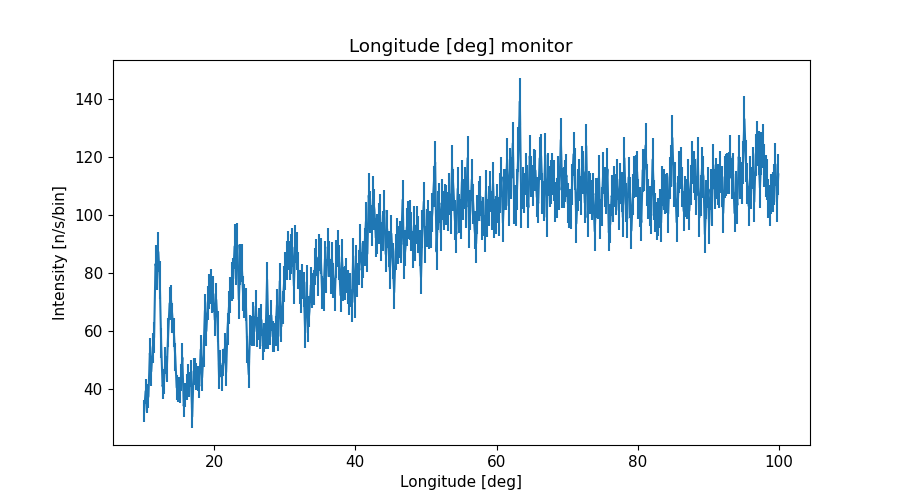

The data file committed next to this chart (first rows):
x_axis, Intensity, Error
1.009999999999999964e+01, 3.251414865000000276e+01, 3.839279043999999974e+00
1.030000000000000071e+01, 3.923574862000000252e+01, 4.291229287000000170e+00
1.050000000000000000e+01, 3.578487650999999659e+01, 4.040503497000000444e+00
1.069999999999999929e+01, 3.749444321000000002e+01, 4.100438020000000350e+00
1.090000000000000036e+01, 5.232611719999999877e+01, 5.079491383999999776e+00
1.109999999999999964e+01, 4.601818020000000331e+01, 4.851638409999999624e+00
1.130000000000000071e+01, 5.414005921999999771e+01, 5.187277687999999998e+00
1.150000000000000000e+01, 5.782731457999999947e+01, 5.416780387000000196e+00
1.169999999999999929e+01, 8.307734304000000236e+01, 6.647638757000000176e+00
1.190000000000000036e+01, 8.103675966999999503e+01, 6.829348829999999815e+00
1.209999999999999964e+01, 8.725465896000000043e+01, 6.953858151000000376e+00
1.230000000000000071e+01, 7.767870331000000306e+01, 6.544805540999999671e+00
1.250000000000000000e+01, 5.572825298000000060e+01, 5.231287518000000247e+00
1.269999999999999929e+01, 4.088229677000000351e+01, 4.332335396000000394e+00
1.290000000000000036e+01, 4.260974551000000332e+01, 4.336418464000000306e+00
1.309999999999999964e+01, 4.973667341000000164e+01, 4.726062262000000125e+00
1.330000000000000071e+01, 4.704052733999999703e+01, 4.490378716999999575e+00
1.350000000000000000e+01, 5.946293250000000086e+01, 5.027903631000000040e+00
1.369999999999999929e+01, 6.947003087000000221e+01, 5.541598991999999946e+00
1.390000000000000036e+01, 7.055377858999999319e+01, 5.392987391000000130e+00
1.409999999999999964e+01, 6.450245194999999399e+01, 5.237248914000000255e+00
1.430000000000000071e+01, 5.942064219000000236e+01, 5.021880071000000001e+00
1.450000000000000000e+01, 5.095648436999999831e+01, 4.777297459999999774e+00
1.469999999999999929e+01, 4.049869321999999983e+01, 4.192802947999999752e+00
1.490000000000000036e+01, 3.984367385000000183e+01, 4.222617793000000397e+00
1.509999999999999964e+01, 3.966655051000000043e+01, 4.357830627000000234e+00
1.530000000000000071e+01, 4.398501109000000042e+01, 4.639893223999999705e+00
1.550000000000000000e+01, 5.082495473000000175e+01, 4.912066077999999614e+00
1.569999999999999929e+01, 3.414258638999999818e+01, 3.822264130999999843e+00
1.590000000000000036e+01, 3.781372617000000247e+01, 4.159856715000000094e+00
1.610000000000000142e+01, 4.073677344000000033e+01, 4.409135433000000326e+00
1.630000000000000071e+01, 4.429014266000000077e+01, 4.450430740999999912e+00
1.650000000000000000e+01, 4.141523654000000221e+01, 4.354096940999999887e+00
1.669999999999999929e+01, 4.530519506000000263e+01, 4.641052035999999603e+00
1.689999999999999858e+01, 3.043999751000000131e+01, 3.739209070999999884e+00
1.710000000000000142e+01, 4.609423066000000091e+01, 4.668389174999999724e+00
1.730000000000000071e+01, 4.594567351999999971e+01, 4.589499411000000251e+00
1.750000000000000000e+01, 4.421666041999999663e+01, 4.574885982999999712e+00
1.769999999999999929e+01, 4.359507122000000123e+01, 4.350986719999999863e+00
1.789999999999999858e+01, 4.102375787999999801e+01, 4.259763336999999872e+00
1.810000000000000142e+01, 5.357747034999999869e+01, 5.034437909000000211e+00
1.830000000000000071e+01, 4.391101177000000177e+01, 4.538397856999999647e+00
1.850000000000000000e+01, 5.240765611999999862e+01, 4.887765696999999854e+00
1.869999999999999929e+01, 6.704523240000000328e+01, 5.747388514999999920e+00
1.889999999999999858e+01, 5.996539114000000126e+01, 5.232595146999999614e+00
1.910000000000000142e+01, 6.959170027000000402e+01, 5.919145692999999930e+00
1.930000000000000071e+01, 7.355282540000000324e+01, 6.009170308999999932e+00
1.950000000000000000e+01, 7.535397125000000074e+01, 6.116400483999999693e+00
1.969999999999999929e+01, 7.229313559999999939e+01, 6.044559731999999741e+00
1.989999999999999858e+01, 7.272685382999999604e+01, 6.061336072999999658e+00
2.010000000000000142e+01, 6.382081343000000118e+01, 5.465490490999999729e+00
2.030000000000000071e+01, 7.077798993000000394e+01, 5.840308806000000352e+00
2.050000000000000000e+01, 6.154686140999999822e+01, 5.433849043000000378e+00
2.069999999999999929e+01, 4.437668757000000141e+01, 4.431413141000000167e+00
2.089999999999999858e+01, 4.875053000999999853e+01, 4.619415167999999738e+00
2.110000000000000142e+01, 4.380562182999999976e+01, 4.465796030999999999e+00
2.130000000000000071e+01, 4.905331968000000131e+01, 4.717514998999999598e+00
2.150000000000000000e+01, 5.406650897000000100e+01, 5.112948675000000165e+00
2.169999999999999929e+01, 4.576280400000000270e+01, 4.700369116000000069e+00
2.189999999999999858e+01, 6.070445407999999787e+01, 5.610938088000000157e+00
... 390 more rows
